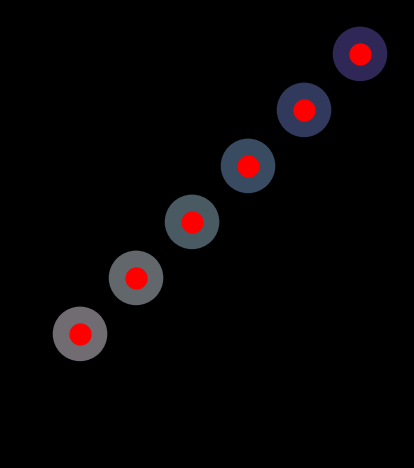

Recreate this plot in Python. (Note: this script raises an exception after producing the figure.)
from math import pi, exp, sin, cos

import numpy as np
import matplotlib.pyplot as plt
from matplotlib.animation import FuncAnimation
import matplotlib as mpl

class RiboVisualizer: 
    """
    TODO Visualizer for awesome science experiments 
    https://matplotlib.org/stable/tutorials/advanced/blitting.html
    
    Takes an optional config object that can be used to configure the visualizer.

    Example usage:
    ```
    initial_positions = np.array([10, 2])
    vis = RiboVisualizer(None, initial_positions)
    time_step_positions = np.array([
        [12, 42],
        [12, 44],
        [12, 46],
        [18, 48],
        [20, 50],
        [22, 52]
    ])
    for t in range(time_step_positions.shape[0]):
        vis.update(time_step_positions[t])
        plt.pause(0.5)
    ```

    TODO
    - Multiple circular RNAs in parallel. 
    - Visualize codons with unique color codes.
    - Add a legend
    - Add a title
    - Add a timer text: In progress as self.text
    """

    def __init__(self, config, initial_positions: np.array, cmap):
        self.fig, self.ax = plt.subplots()
        self.fig.patch.set_facecolor('black')
        self.ax.set_facecolor('black')
        self.ax.set_aspect('equal', 'box')
        
        # Set white axis lines
        # self.ax.spines['bottom'].set_color('white')
        # self.ax.spines['top'].set_color('white')
        # self.ax.spines['left'].set_color('white')
        # self.ax.spines['right'].set_color('white')


        # self.ax.axis('off')


        self.circs = []
        self.ribo_lns = []
        # TODO Why does self.ax.plot return a list?
        for ribosome_idx in range(initial_positions.shape[0]):

            # Generate circular RNA coordinates
            self.rna_length = 100  # You can set this to the length of your circular RNA
            theta = np.linspace(0, 2 * pi, self.rna_length)
            x = np.cos(theta)
            y = np.sin(theta)
            
            # n_circles = initial_positions.shape[0]
            # states = [1+2*i for i in range(n_circles)]
            # ADJ = [[np.abs(states[i] - states[j]) for i in range(j, n_circles, 1)] for j in range(0, n_circles, 1)]
            
            # import matplotlib as mpl
            color = cmap(theta[ribosome_idx])
            # color[-1] = 0.4
            circ_x, circ_y = self.get_location(ribosome_idx)
            circ = mpl.patches.Circle((circ_x, circ_y), radius=1, facecolor=cmap(theta[ribosome_idx]), edgecolor='black')
            self.circs.append(self.ax.add_patch(circ))


            self.ribo_lns.append(self.ax.plot(
                # np.cos(2 * np.pi * initial_positions[ribosome_idx] / self.rna_length),
                # np.sin(2 * np.pi * initial_positions[ribosome_idx] / self.rna_length),
                circ_x + initial_positions[ribosome_idx], circ_y + initial_positions[ribosome_idx],
                'ro',
                markersize=15,
                # animated=True
            )[0])

            # Plot circular RNA
            # self.circs.append(self.ax.plot(2*ribosome_idx + x, y, 'y-', linewidth=2, alpha=0.5))
            
            print(f"initialized ribosome at position x: {x}, y: {y}") 

        self.bg = self.fig.canvas.copy_from_bbox(self.fig.bbox)
        for ln in self.ribo_lns: 
            self.ax.draw_artist(ln)

        self.fig.canvas.blit(self.fig.bbox)

        self.text = self.ax.annotate(f'Timestep: 0',
            xycoords='figure points',
            xy=(100, 1), xytext=(10, -10),
            textcoords='offset points', ha='left', va='top',
            animated=True,
            color='white',
            )

        plt.show(block=False)
        # plt.show(block=True)
        # plt.pause(5)
        plt.pause(0.01)

        # self.ax.set_xlim(0, 2*np.pi)
        # self.ax.set_ylim(-1, 1)
        
    def get_location(self, circle_idx: int):
        circ_x, circ_y = 2*circle_idx, 2*circle_idx
        # circ_x, circ_y = 2*sin(circle_idx), 2*cos(circle_idx)
        
        return circ_x, circ_y
                                             
    def update(self, pos: np.array, cmap:mpl.colors.ListedColormap, fps: int = 30):
        """
        This function is called at every time step to update the visualization.
        It takes a numpy array of positions of the ribosomes on the circular RNA.
        And updates the 

        """

        # Clear figure
        self.fig.canvas.restore_region(self.bg)

        self.text.set_text(f'Accuracy: {np.random.random()}')
        for idx, ln in enumerate(self.ribo_lns):
            # circ_x = 2*idx
            # circ_y = 2*idx
            circ_x, circ_y = self.get_location(idx)

            # angle = 2 * np.pi * pos[idx] / self.rna_length
            angle = 2 * pi * pos[idx]
            ribosome_x, ribosome_y = circ_x+np.cos(angle), circ_y+np.sin(angle)
            # ln.set_ydata(frame[:, idx])
            ln.set_data(ribosome_x, ribosome_y)

            # self.circs[idx][0].set_color(plt.get_cmap('hsv')(angle/(2*np.pi)))

            # self.circs[idx].set_color(cmap(angle/(2*pi) % pi))
            # self.circs[idx].set_color(cmap(2*angle/(2*pi) % pi))
            self.circs[idx].set_color(cmap(angle*(pi) % pi))
            # self.circs[idx][0].set_color(cmap(angle/(2*pi) % 2*pi))
            # self.circs[idx].set_color(cmap(angle % 2*pi))
            
            # Set olor within circle based on angle 
            self.ax.draw_artist(ln)
            
        # TODO This blitz update is buggy. Why?
        # self.fig.canvas.blit(self.fig.bbox)
        # self.fig.canvas.flush_events()
        

        

if __name__ == '__main__':
    n_circ = 6
    initial_positions = np.array([ 0.0 for i in range(n_circ)])
    fps = 120
    seconds = 40
    # color = 'gist_rainbow'
    # color = 'hsv'
    # color = 'twilight_shifted'
    color = 'twilight'
    cmap = plt.get_cmap(
        color,
        )
    # Get the colormap colors, multiply them with the factor "a", and create new colormap
    cmap = cmap(np.arange(cmap.N))
    cmap[:,0:3] *= 0.5
    from matplotlib.colors import ListedColormap
    cmap = ListedColormap(cmap)
    vis = RiboVisualizer(None, initial_positions, cmap=cmap)

    # time_step_positions = np.array([ [i, i+1/2] for i in np.linspace(0, laps[1], fps*seconds)])
    # time_step_positions = np.array([ [i, i*1/2, i*2/2] for i in np.linspace(
    #     start=0,
    #     stop=10,
    #     num=fps*seconds,
    #     )])
    
    
    time_step_positions = np.empty((fps*seconds, initial_positions.shape[0]))
    for t_idx, t in enumerate(np.linspace(start=0, stop=seconds, num=fps*seconds)):

        for circ_idx in range(initial_positions.shape[0]):
            # time_step_positions[t_idx, circ_idx] = sin((t + circ_idx/2)*t)
            # time_step_positions[t_idx, circ_idx] = sin((t + circ_idx/2))
            # time_step_positions[t_idx, circ_idx] = ((t + circ_idx/2)**(t/3))
            # time_step_positions[t_idx, circ_idx] = exp((t + circ_idx/2)/3)
            # time_step_positions[t_idx, circ_idx] = sin((1*t + circ_idx))
            # time_step_positions[t_idx, circ_idx] = cos(3*(t+ circ_idx)*t) + t/5
            time_step_positions[t_idx, circ_idx] = (circ_idx/2 + t/5)*(1+t/10)

            # time_step_positions[t_idx, circ_idx] = np.log( (sin(t+1) + 1))*np.log(circ_idx) + circ_idx/2
            # time_step_positions[t_idx, circ_idx] = np.log( (sin(t+1) + 1))*sin(circ_idx) + circ_idx/2


    for t in range(time_step_positions.shape[0]):
        vis.update(time_step_positions[t], fps=fps, cmap=cmap)
        # plt.pause(0.001)
        plt.pause(1/fps)
        